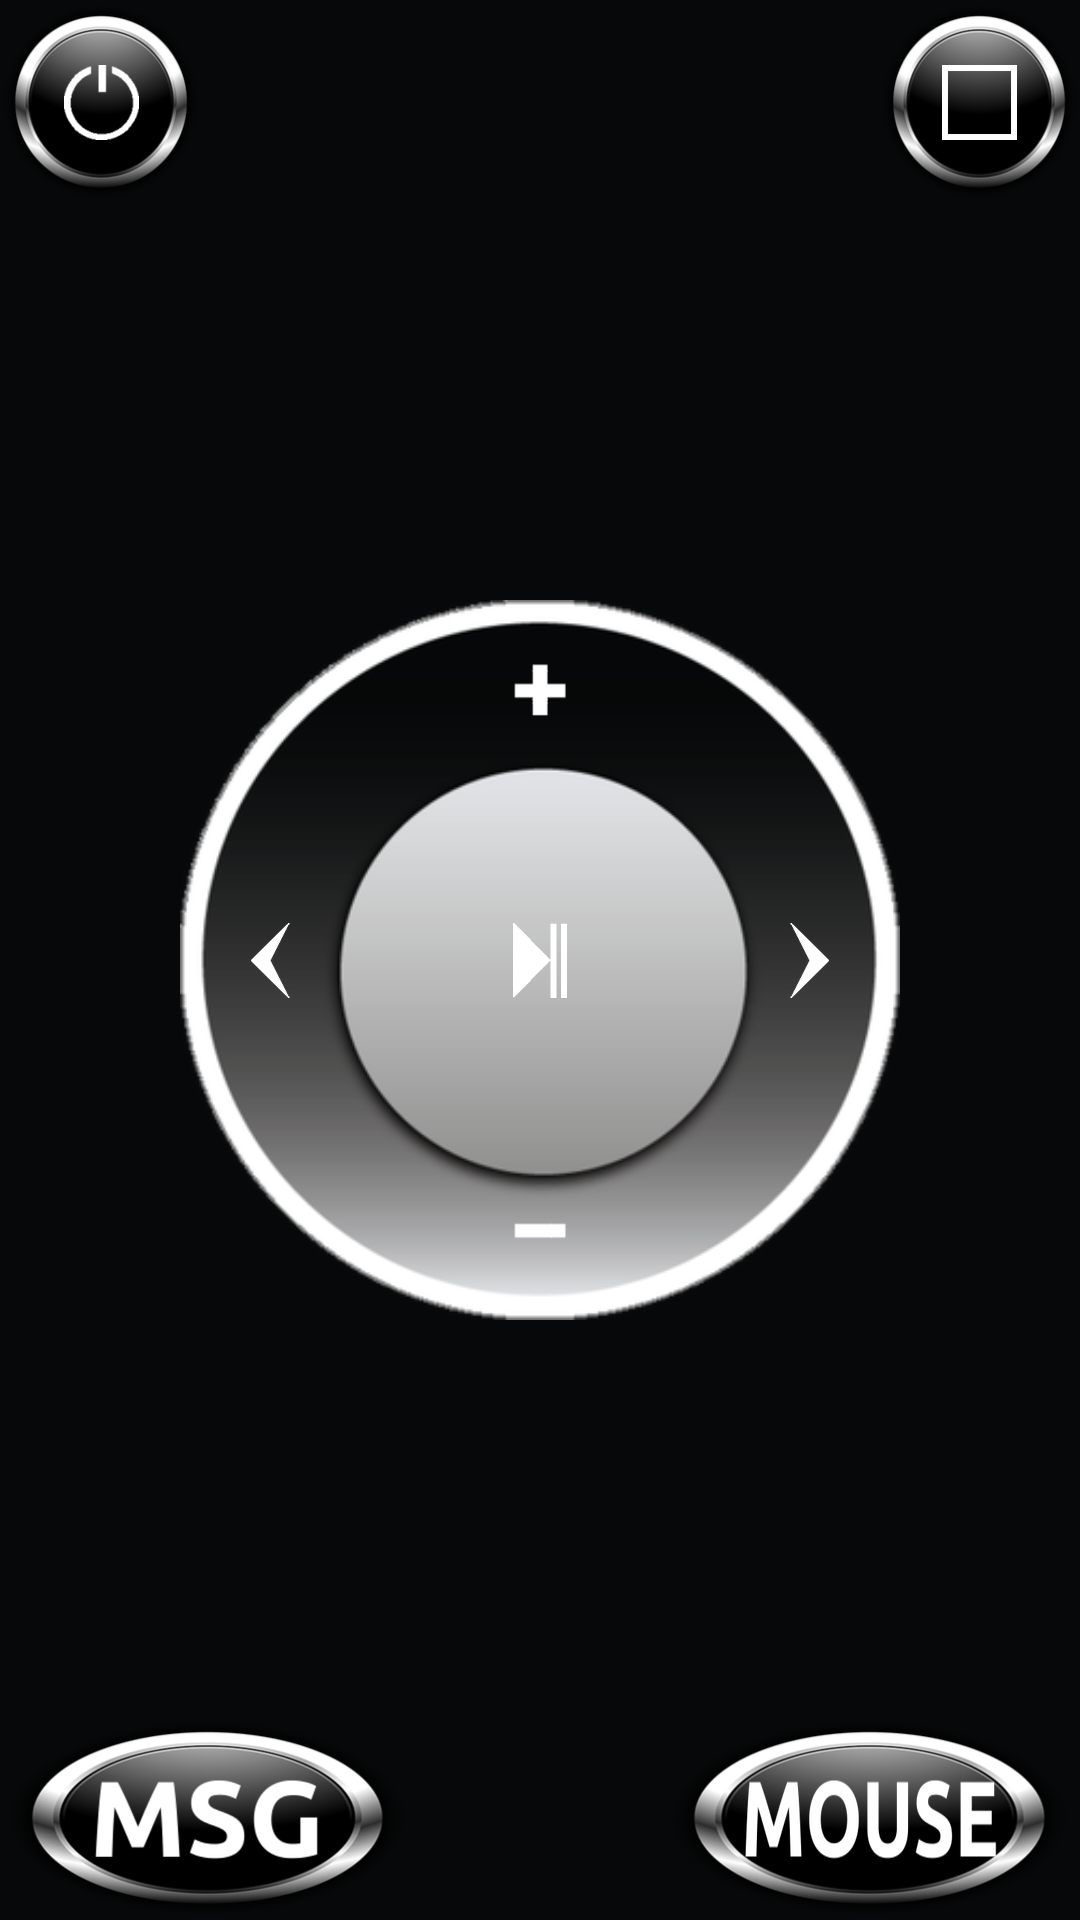

Here is an Android app screen rendered from its layout file. Give the layout XML and the strings, colors and styles it references.
<!-- AndroidManifest.xml: application theme AppTheme -->
<!-- res/layout/activity_lazyfier_2.xml -->
<?xml version="1.0" encoding="utf-8"?>
<RelativeLayout xmlns:android="http://schemas.android.com/apk/res/android"
    xmlns:tools="http://schemas.android.com/tools"
    android:layout_width="match_parent"
    android:layout_height="match_parent"
    android:paddingBottom="@dimen/activity_vertical_margin"
    android:paddingLeft="@dimen/activity_horizontal_margin"
    android:paddingRight="@dimen/activity_horizontal_margin"
    android:paddingTop="@dimen/activity_vertical_margin"
    tools:context="com.radinaradionica.lazyfier.Lazyfier"
    android:background="#070809">

    <ImageButton
        android:layout_width="68dp"
        android:layout_height="68dp"
        android:id="@+id/imageButton_shutdown"
        android:background="@mipmap/bgnd1"
        android:layout_alignParentTop="true"
        android:layout_alignParentLeft="true"
        android:layout_alignParentStart="true"
        android:src="@mipmap/shutdown"
        android:contentDescription="@string/btn_shutdown" />

    <ImageButton
        android:layout_width="68dp"
        android:layout_height="68dp"
        android:id="@+id/imageButton_stop"
        android:background="@mipmap/bgnd1"
        android:layout_alignParentTop="true"
        android:layout_alignParentRight="true"
        android:layout_alignParentEnd="true"
        android:src="@mipmap/stop"
        android:contentDescription="@string/btn_stop" />

    <ImageButton
        android:layout_width="140dp"
        android:layout_height="68dp"
        android:id="@+id/button_msg"
        android:src="@mipmap/msg"
        android:background="@mipmap/bgnd2"
        android:layout_alignParentBottom="true"
        android:layout_alignParentLeft="true"
        android:layout_alignParentStart="true"
        android:contentDescription="@string/btn_msg" />

    <GridLayout
        android:layout_width="240dp"
        android:layout_height="240dp"
        android:layout_centerVertical="true"
        android:layout_centerHorizontal="true"
        android:background="@mipmap/background_2"
        android:columnCount="3"
        android:rowCount="3"
        android:id="@+id/buttonGrid">

        <ImageButton
            android:layout_width="120dp"
            android:layout_height="60dp"
            android:id="@+id/imageButton_vol_up"
            android:background="@android:color/transparent"
            android:src="@mipmap/vol_up"
            android:layout_row="0"
            android:layout_column="1"
            android:contentDescription="@string/btn_vol_up" />

        <ImageButton
            android:layout_width="60dp"
            android:layout_height="120dp"
            android:id="@+id/imageButton_prev"
            android:background="@android:color/transparent"
            android:src="@mipmap/previous"
            android:layout_row="1"
            android:layout_column="0"
            android:contentDescription="@string/btn_previous" />

        <ImageButton
            android:layout_width="60dp"
            android:layout_height="120dp"
            android:id="@+id/imageButton_next"
            android:background="@android:color/transparent"
            android:src="@mipmap/next"
            android:layout_column="2"
            android:layout_row="1"
            android:contentDescription="@string/btn_next" />

        <ImageButton
            android:layout_width="120dp"
            android:layout_height="60dp"
            android:id="@+id/imageButton_vol_down"
            android:background="@android:color/transparent"
            android:src="@mipmap/vol_down"
            android:layout_row="2"
            android:layout_column="1"
            android:contentDescription="@string/btn_vol_down" />

        <FrameLayout
            android:layout_width="120dp"
            android:layout_height="120dp"
            android:layout_row="1"
            android:layout_column="1"
            android:id="@+id/playBtnFrame">


            <ImageButton
                android:layout_width="fill_parent"
                android:layout_height="fill_parent"
                android:id="@+id/imageButton_play"
                android:background="@android:color/transparent"
                android:src="@mipmap/play_pause"
                android:layout_gravity="center"
                android:layout_margin="5dp"
                android:contentDescription="@string/btn_play_pause" />
        </FrameLayout>
    </GridLayout>

    <ImageButton
        android:layout_width="140dp"
        android:layout_height="68dp"
        android:id="@+id/button_cursor"
        android:layout_alignParentBottom="true"
        android:layout_alignParentRight="true"
        android:layout_alignParentEnd="true"
        android:src="@mipmap/mouse"
        android:background="@mipmap/bgnd2"
        android:contentDescription="@string/btn_mouse" />

</RelativeLayout>
<!-- resources referenced by this layout -->
<resources>
  <!-- mipmap background_2: png bitmap (mipmap-hdpi, 23349 bytes) -->
  <!-- mipmap bgnd1: png bitmap (mipmap-hdpi, 15362 bytes) -->
  <!-- mipmap bgnd2: png bitmap (mipmap-hdpi, 17361 bytes) -->
  <!-- mipmap mouse: png bitmap (mipmap-hdpi, 7785 bytes) -->
  <!-- mipmap msg: png bitmap (mipmap-hdpi, 6899 bytes) -->
  <!-- mipmap next: png bitmap (mipmap-hdpi, 1316 bytes) -->
  <!-- mipmap play_pause: png bitmap (mipmap-hdpi, 1543 bytes) -->
  <!-- mipmap previous: png bitmap (mipmap-hdpi, 1296 bytes) -->
  <!-- mipmap shutdown: png bitmap (mipmap-hdpi, 2379 bytes) -->
  <!-- mipmap stop: png bitmap (mipmap-hdpi, 1061 bytes) -->
  <!-- mipmap vol_down: png bitmap (mipmap-hdpi, 854 bytes) -->
  <!-- mipmap vol_up: png bitmap (mipmap-hdpi, 1243 bytes) -->
  <string name="btn_mouse">Control mouse</string>
  <string name="btn_msg">Send popup message</string>
  <string name="btn_next">Next</string>
  <string name="btn_play_pause">Play/Pause</string>
  <string name="btn_previous">Previous</string>
  <string name="btn_shutdown">Shut down the computer</string>
  <string name="btn_stop">Stop</string>
  <string name="btn_vol_down">Volume down</string>
  <string name="btn_vol_up">Volume up</string>
  <style name="AppTheme" parent="Theme.AppCompat.Light.DarkActionBar">
          
          <item name="colorPrimary">@color/colorPrimary</item>
          <item name="colorPrimaryDark">@color/colorPrimaryDark</item>
          <item name="colorAccent">@color/colorAccent</item>
      </style>
  <!-- not gathered from this repository: default colours our renderer supplied (Android Studio template values) -->
  <color name="colorPrimary">#FF6200EE</color>
  <color name="colorPrimaryDark">#FF3700B3</color>
  <color name="colorAccent">#FF03DAC5</color>
</resources>
